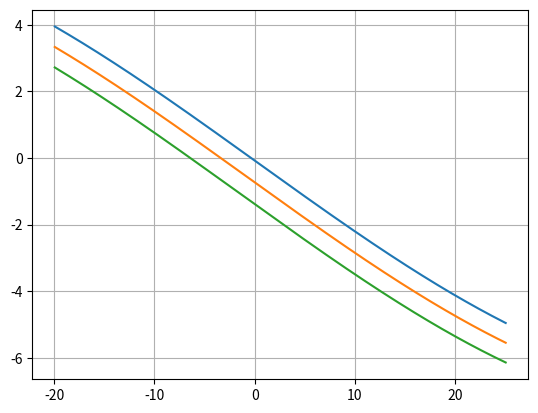

The matplotlib source for this figure:
import numpy as np
import matplotlib.pyplot as plt
Clalpha = 4.635
Clhalpha = 6
Cl0 = 0.934
Clh0 = 0.3
Cmac = -0.5
Cd0 = 0.05
piAe = 30
S = 1
Sh = 0.3
c = 0.36
l = 0.2
lh = 3
elevator_delta = [-30*np.pi/180,0,30*np.pi/180]
Clhdelta = 0.5
alpha = -20*np.pi/180

def get_Cmy(): #pitch moment
    Cl = alpha*Clalpha + Cl0
    Cd = Cd0 + Cl**2/piAe
    Clh = alpha*Clhalpha*(Sh/S) + Clh0*(Sh/S) + delta*Clhdelta*(Sh/S)
    Cn = np.cos(alpha)*Cl + np.sin(alpha)*Cd
    Cnh = np.cos(alpha)*Clh
    Cm = Cn*l/c + Cmac
    Cmh = -Cnh*lh/c
    Cmy = Cm + Cmh
    return Cmy

for delta in elevator_delta:
    AoA = []
    CM = []
    alpha = -20*np.pi/180
    while alpha < 25*np.pi/180:
        alpha = alpha + 0.001
        AoA.append(180*alpha/np.pi)
        CM.append(get_Cmy())

    plt.plot(AoA,CM)


    
plt.grid()

plt.show()